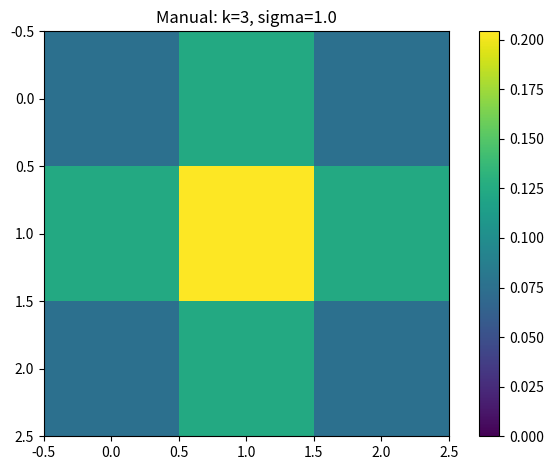

The script that saved this image: (Note: this script raises an exception after producing the figure.)
import math
import matplotlib
matplotlib.use("Agg")
import matplotlib.pyplot as plt


def make(k, s):
    r = k // 2
    a = []
    for y in range(k):
        row = []
        for x in range(k):
            dx = x - r
            dy = y - r
            v = math.exp(-(dx**2 + dy**2) / (2 * s**2))
            row.append(v)
        a.append(row)
    t = sum(sum(row) for row in a)
    for y in range(k):
        for x in range(k):
            a[y][x] /= t
    return a


if __name__ == "__main__":
    for k, s in [(3, 1.0), (5, 1.0), (9, 2.0)]:
        a = make(k, s)
        fig, ax = plt.subplots()
        im = ax.imshow(a, cmap="viridis", vmin=0)
        fig.colorbar(im, ax=ax)
        ax.set_title(f"Manual: k={k}, sigma={s}")
        fig.tight_layout()
        fig.savefig(f"results/manual_k{k}_s{s}.png", dpi=160)
        plt.close(fig)
